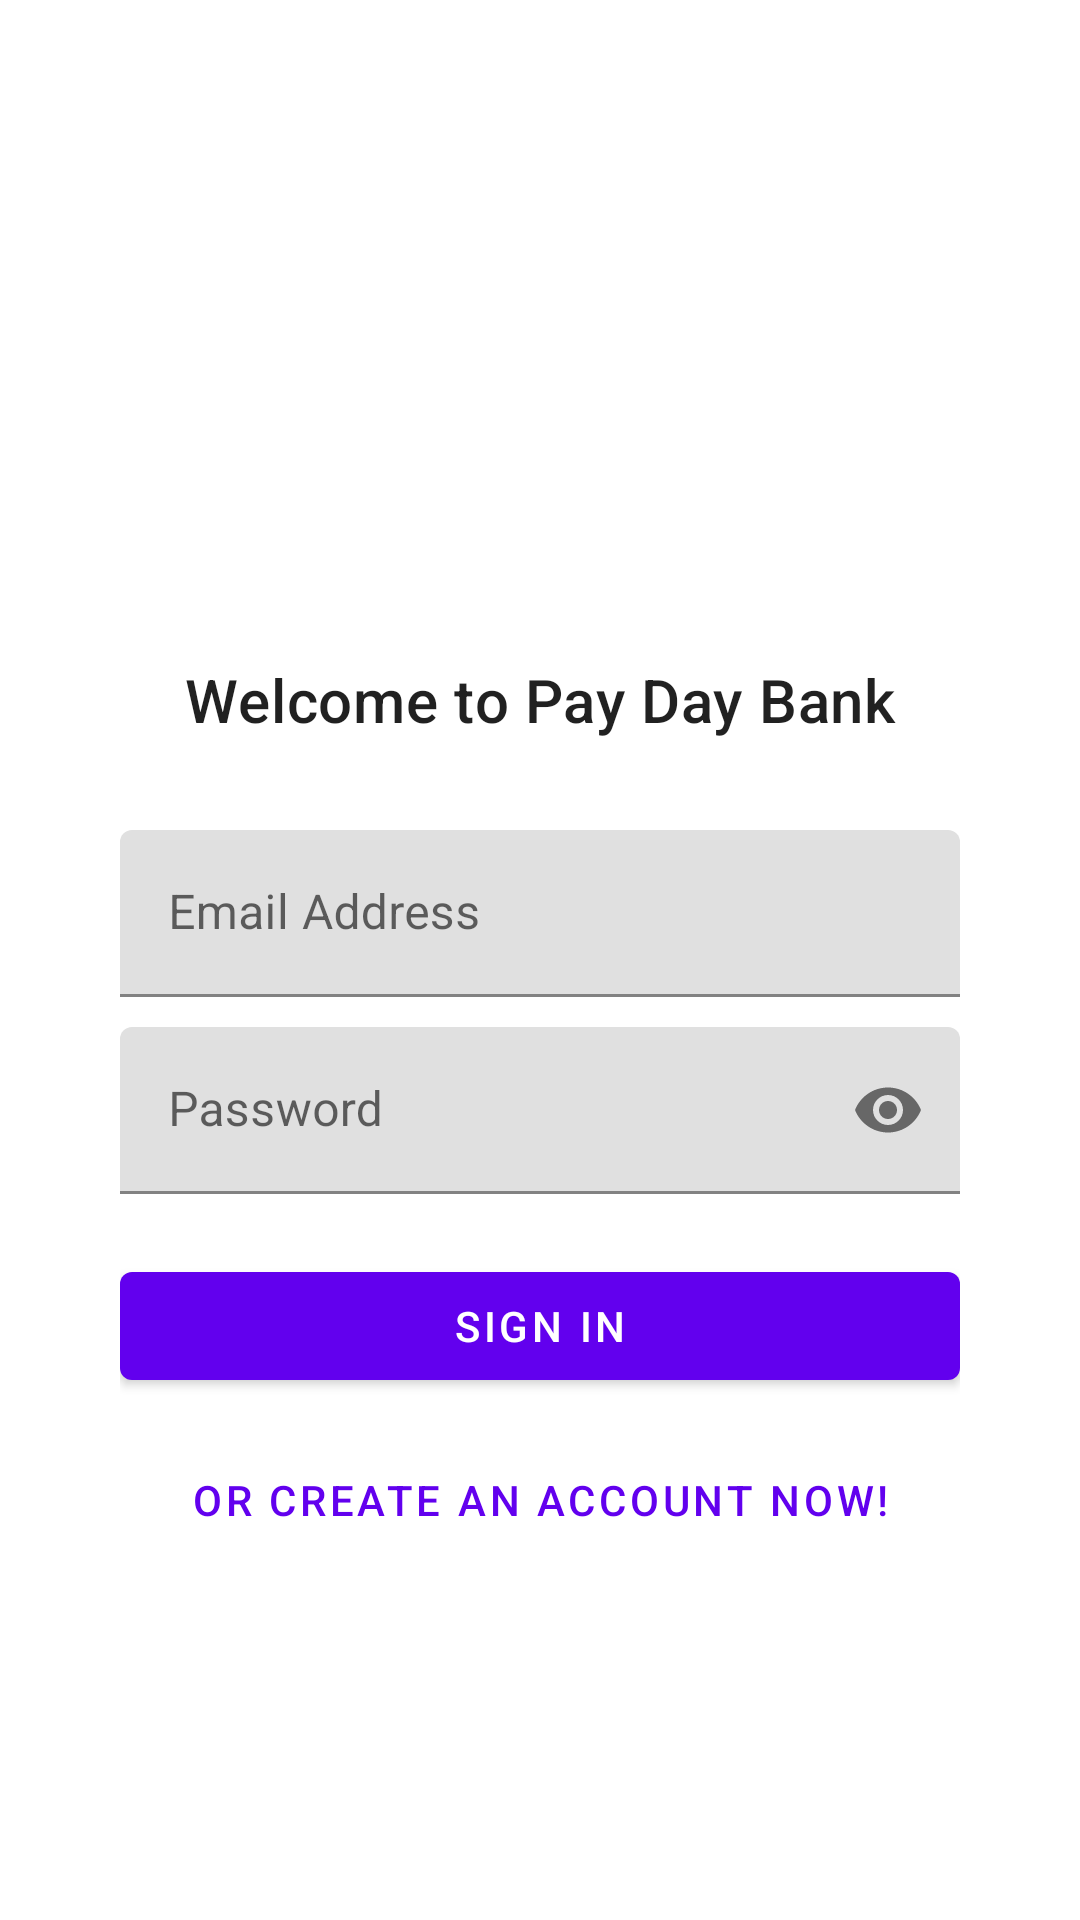

The Android layout XML behind this screen, and the referenced resources:
<!-- AndroidManifest.xml: application theme Theme.PayDayBank -->
<!-- res/layout/fragment_signin.xml -->
<?xml version="1.0" encoding="utf-8"?>
<androidx.constraintlayout.widget.ConstraintLayout
    xmlns:android="http://schemas.android.com/apk/res/android"
    android:focusable="true"
    android:focusableInTouchMode="true"
    android:paddingHorizontal="40dp"
    android:layout_width="match_parent"
    android:layout_height="match_parent"
    xmlns:app="http://schemas.android.com/apk/res-auto">


    <androidx.appcompat.widget.AppCompatImageView
        android:id="@+id/img"
        app:layout_constraintVertical_bias="0.3"
        app:layout_constraintVertical_chainStyle="packed"
        app:layout_constraintTop_toTopOf="parent"
        app:layout_constraintStart_toStartOf="parent"
        app:layout_constraintEnd_toEndOf="parent"
        app:layout_constraintBottom_toTopOf="@id/title"
        android:src="@mipmap/ic_launcher"
        android:layout_width="160dp"
        android:layout_height="160dp">
    </androidx.appcompat.widget.AppCompatImageView>

    <com.google.android.material.textview.MaterialTextView
        android:id="@+id/title"
        android:gravity="center"
        android:layout_marginTop="10dp"
        android:text="@string/auth_welcome"
        android:textAppearance="@style/TextAppearance.MaterialComponents.Headline6"
        app:layout_constraintStart_toStartOf="parent"
        app:layout_constraintEnd_toEndOf="parent"
        app:layout_constraintTop_toBottomOf="@id/img"
        app:layout_constraintBottom_toTopOf="@id/emailHolder"
        android:layout_width="0dp"
        android:layout_height="wrap_content">
    </com.google.android.material.textview.MaterialTextView>

    <com.google.android.material.textfield.TextInputLayout
        android:id="@+id/emailHolder"
        app:hintEnabled="true"
        android:layout_marginTop="30dp"
        app:layout_constraintStart_toStartOf="parent"
        app:layout_constraintEnd_toEndOf="parent"
        app:layout_constraintTop_toBottomOf="@id/title"
        app:layout_constraintBottom_toTopOf="@id/passwordHolder"
        android:layout_width="0dp"
        android:layout_height="wrap_content">
        <com.google.android.material.textfield.TextInputEditText
            android:id="@+id/email"
            android:hint="@string/auth_hint_email"
            android:inputType="textEmailAddress"
            android:layout_width="match_parent"
            android:layout_height="wrap_content">
        </com.google.android.material.textfield.TextInputEditText>
    </com.google.android.material.textfield.TextInputLayout>

    <com.google.android.material.textfield.TextInputLayout
        android:id="@+id/passwordHolder"
        app:passwordToggleEnabled="true"
        android:layout_marginTop="10dp"
        app:layout_constraintStart_toStartOf="parent"
        app:layout_constraintEnd_toEndOf="parent"
        app:layout_constraintTop_toBottomOf="@id/emailHolder"
        app:layout_constraintBottom_toTopOf="@id/submit"
        android:layout_width="0dp"
        android:layout_height="wrap_content">
        <com.google.android.material.textfield.TextInputEditText
            android:id="@+id/password"
            android:hint="@string/auth_hint_password"
            android:inputType="textPassword"
            android:layout_width="match_parent"
            android:layout_height="wrap_content">
        </com.google.android.material.textfield.TextInputEditText>
    </com.google.android.material.textfield.TextInputLayout>

    <com.google.android.material.button.MaterialButton
        android:id="@+id/submit"
        android:text="@string/auth_sign_in"
        android:layout_marginTop="20dp"
        app:layout_constraintStart_toStartOf="parent"
        app:layout_constraintEnd_toEndOf="parent"
        app:layout_constraintTop_toBottomOf="@id/passwordHolder"
        app:layout_constraintBottom_toTopOf="@id/createAccount"
        android:layout_width="0dp"
        android:layout_height="wrap_content">

    </com.google.android.material.button.MaterialButton>

    <com.google.android.material.button.MaterialButton
        android:id="@+id/createAccount"
        android:layout_marginTop="10dp"
        style="@style/Widget.MaterialComponents.Button.TextButton"
        app:layout_constraintEnd_toEndOf="parent"
        app:layout_constraintStart_toStartOf="parent"
        app:layout_constraintTop_toBottomOf="@id/submit"
        app:layout_constraintBottom_toBottomOf="parent"
        android:text="@string/auth_create_account"
        android:layout_width="0dp"
        android:layout_height="wrap_content">

    </com.google.android.material.button.MaterialButton>

</androidx.constraintlayout.widget.ConstraintLayout>
<!-- resources referenced by this layout -->
<resources>
  <string name="auth_create_account">Or create an account now!</string>
  <string name="auth_hint_email">Email Address</string>
  <string name="auth_hint_password">Password</string>
  <string name="auth_sign_in">Sign In</string>
  <string name="auth_welcome">Welcome to Pay Day Bank</string>
  <style name="Theme.PayDayBank" parent="Theme.MaterialComponents.DayNight.DarkActionBar">
          
          <item name="colorPrimary">@color/purple_500</item>
          <item name="colorPrimaryDark">@color/purple_700</item>
          <item name="colorOnPrimary">@color/white</item>
          
          <item name="colorSecondary">@color/teel_200</item>
          <item name="colorSecondaryVariant">@color/teel_700</item>
          <item name="colorOnSecondary">@color/black</item>
          
          <item name="android:statusBarColor" tools:targetApi="l">?attr/colorPrimaryVariant</item>
          
      </style>
  <color name="white">#FFFFFF</color>
  <color name="black">#000000</color>
  <!-- not gathered from this repository: default colours our renderer supplied (Android Studio template values) -->
  <color name="purple_500">#FF6200EE</color>
  <color name="purple_700">#FF3700B3</color>
</resources>
